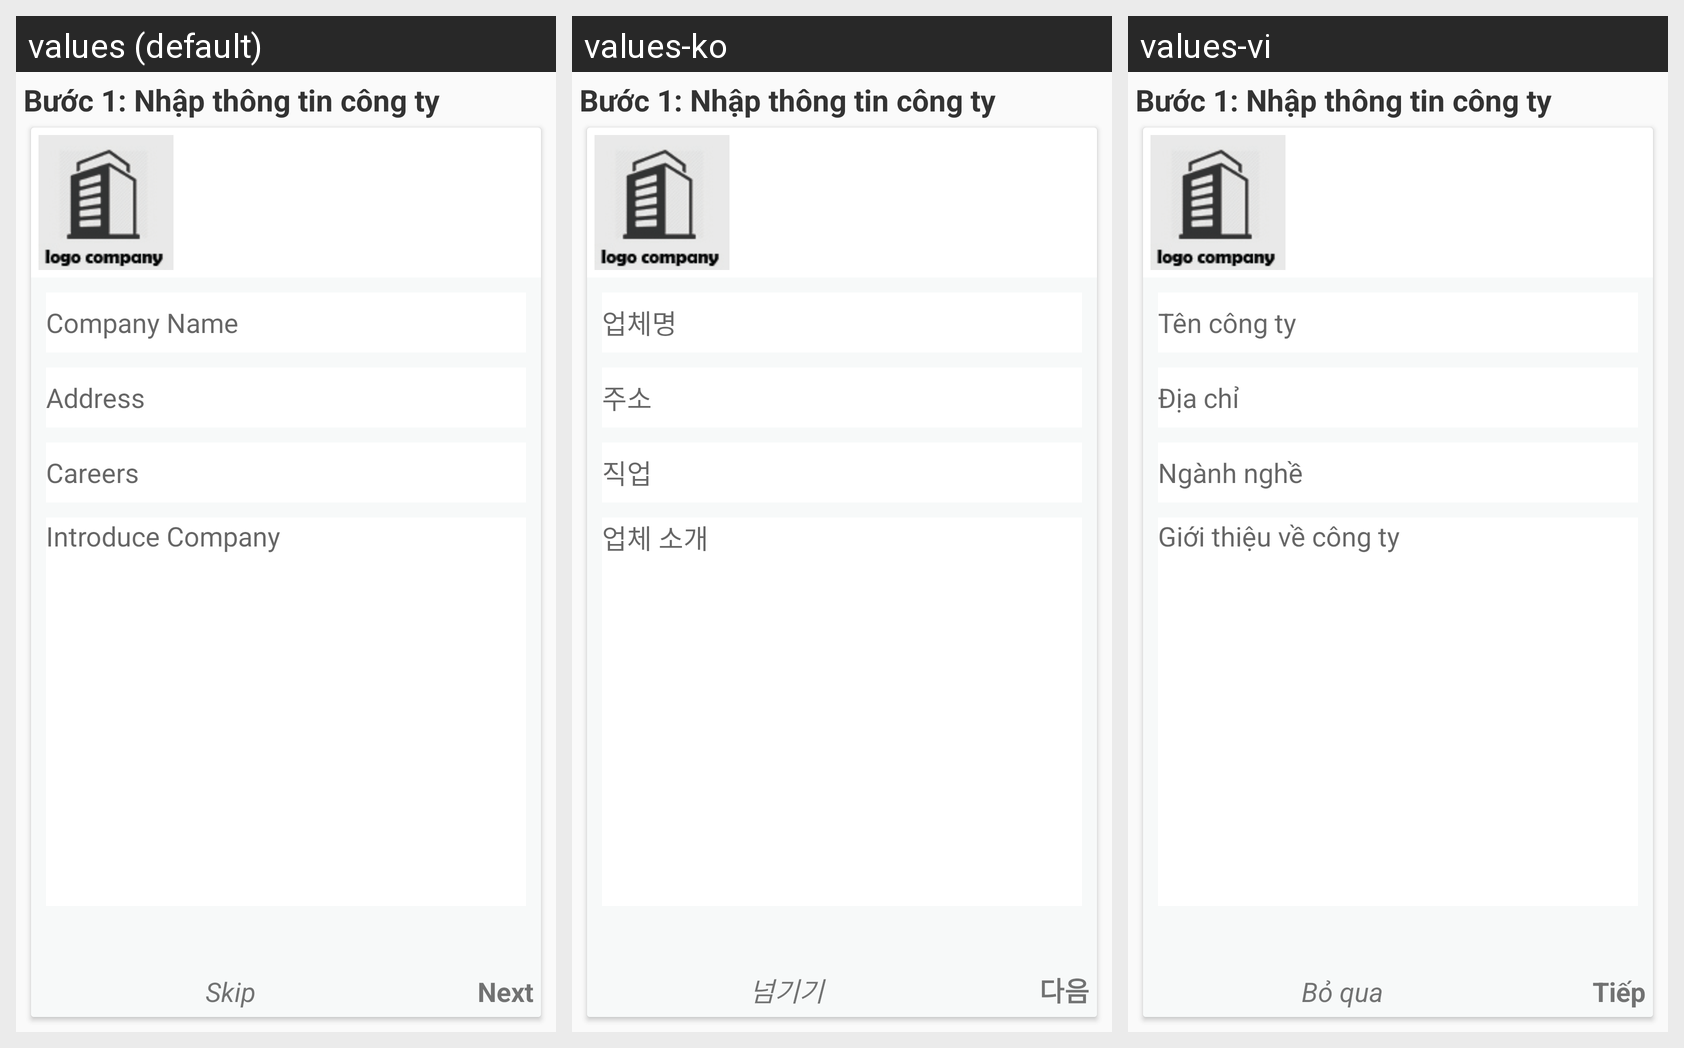

Here is an Android app screen in its default locale and in the app's own translations. Write out the translated-string differences for the strings that appear on this screen.
Android screen res/layout/fragment_step_one_hire.xml rendered under 3 locales, left to right: values (default), values-ko, values-vi. Device: Nexus 5 (rendered at 1080×1920; each locale shown at half size, 540×960, under a caption strip naming it); theme AppTheme.
Strings drawn on this screen, with the default value and each locale's value (text and hints the layout hard-codes, and strings that could not be matched under every locale, appear in the picture but are not listed):

step1
  values: Bước 1: Nhập thông tin công ty
  values-ko: Bước 1: Nhập thông tin công ty
  values-vi: Bước 1: Nhập thông tin công ty

st_hintTenCT
  values: Company Name
  values-ko: 업체명
  values-vi: Tên công ty

st_andress
  values: Address
  values-ko: 주소
  values-vi: Địa chỉ

st_hintNganhNghe
  values: Careers
  values-ko: 직업
  values-vi: Ngành nghề

st_txtGTCT
  values: Introduce Company
  values-ko: 업체 소개
  values-vi: Giới thiệu về công ty

skip
  values: Skip
  values-ko: 넘기기
  values-vi: Bỏ qua

next
  values: Next
  values-ko: 다음
  values-vi: Tiếp
